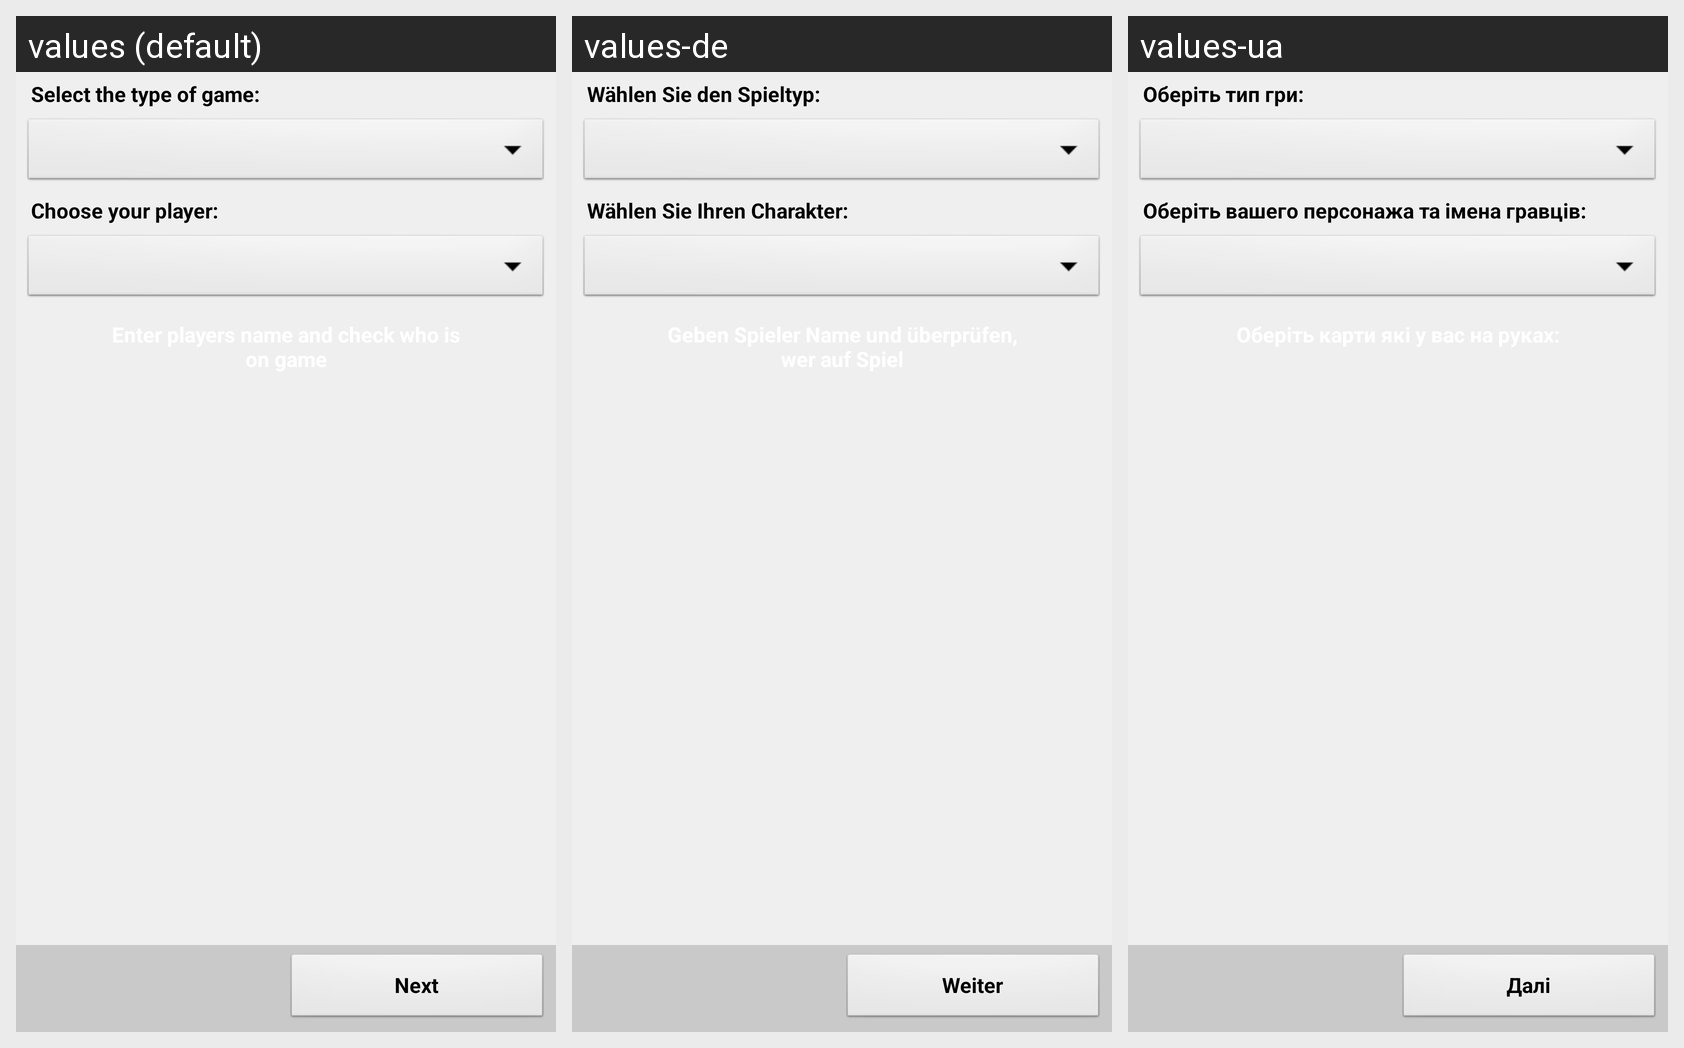

Locale-by-locale string values for the Android screen shown in this grid:
Android screen res/layout/setup.xml rendered under 3 locales, left to right: values (default), values-de, values-ua. Device: Nexus 5 (rendered at 1080×1920; each locale shown at half size, 540×960, under a caption strip naming it); theme android:Theme.NoTitleBar.
Other locales in the repository, not shown: values-en-rUS, values-pl, values-ru, values-ru-rRU, values-uk, values-uk-rUA.
Strings drawn on this screen, with the default value and each locale's value (text and hints the layout hard-codes, and strings that could not be matched under every locale, appear in the picture but are not listed):

setup_txt1
  values: Select the type of game:
  values-de: Wählen Sie den Spieltyp:
  values-ua: Оберіть тип гри:

setup_txt2
  values: Choose your player:
  values-de: Wählen Sie Ihren Charakter:
  values-ua: Оберіть вашего персонажа та імена гравців:

setup_txtbtnNext
  values: Next
  values-de: Weiter
  values-ua: Далі
